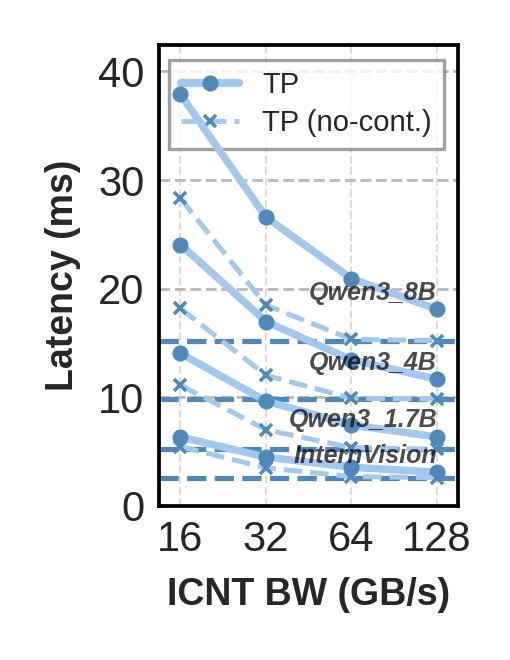

The table this chart was drawn from, first rows:
Latency (ms), InternVision TP, InternVision CP, Qwen3_1.7B TP, Qwen3_1.7B CP, Qwen3_4B TP, Qwen3_4B CP, Qwen3_8B TP, Qwen3_8B CP
16, 6.35, 3.88, 14.06, 9.91, 24.09, 22.75, 37.92, 37.37
32, 4.50, 3.48, 9.66, 9.20, 17.01, 21.17, 26.61, 35.80
64, 3.57, 3.29, 7.46, 8.84, 13.46, 20.39, 20.96, 35.02
128, 3.11, 3.19, 6.36, 8.66, 11.66, 19.99, 18.13, 34.62
Ideal, 2.59, 3.06, 5.19, 8.45, 9.83, 19.56, 15.21, 34.18
